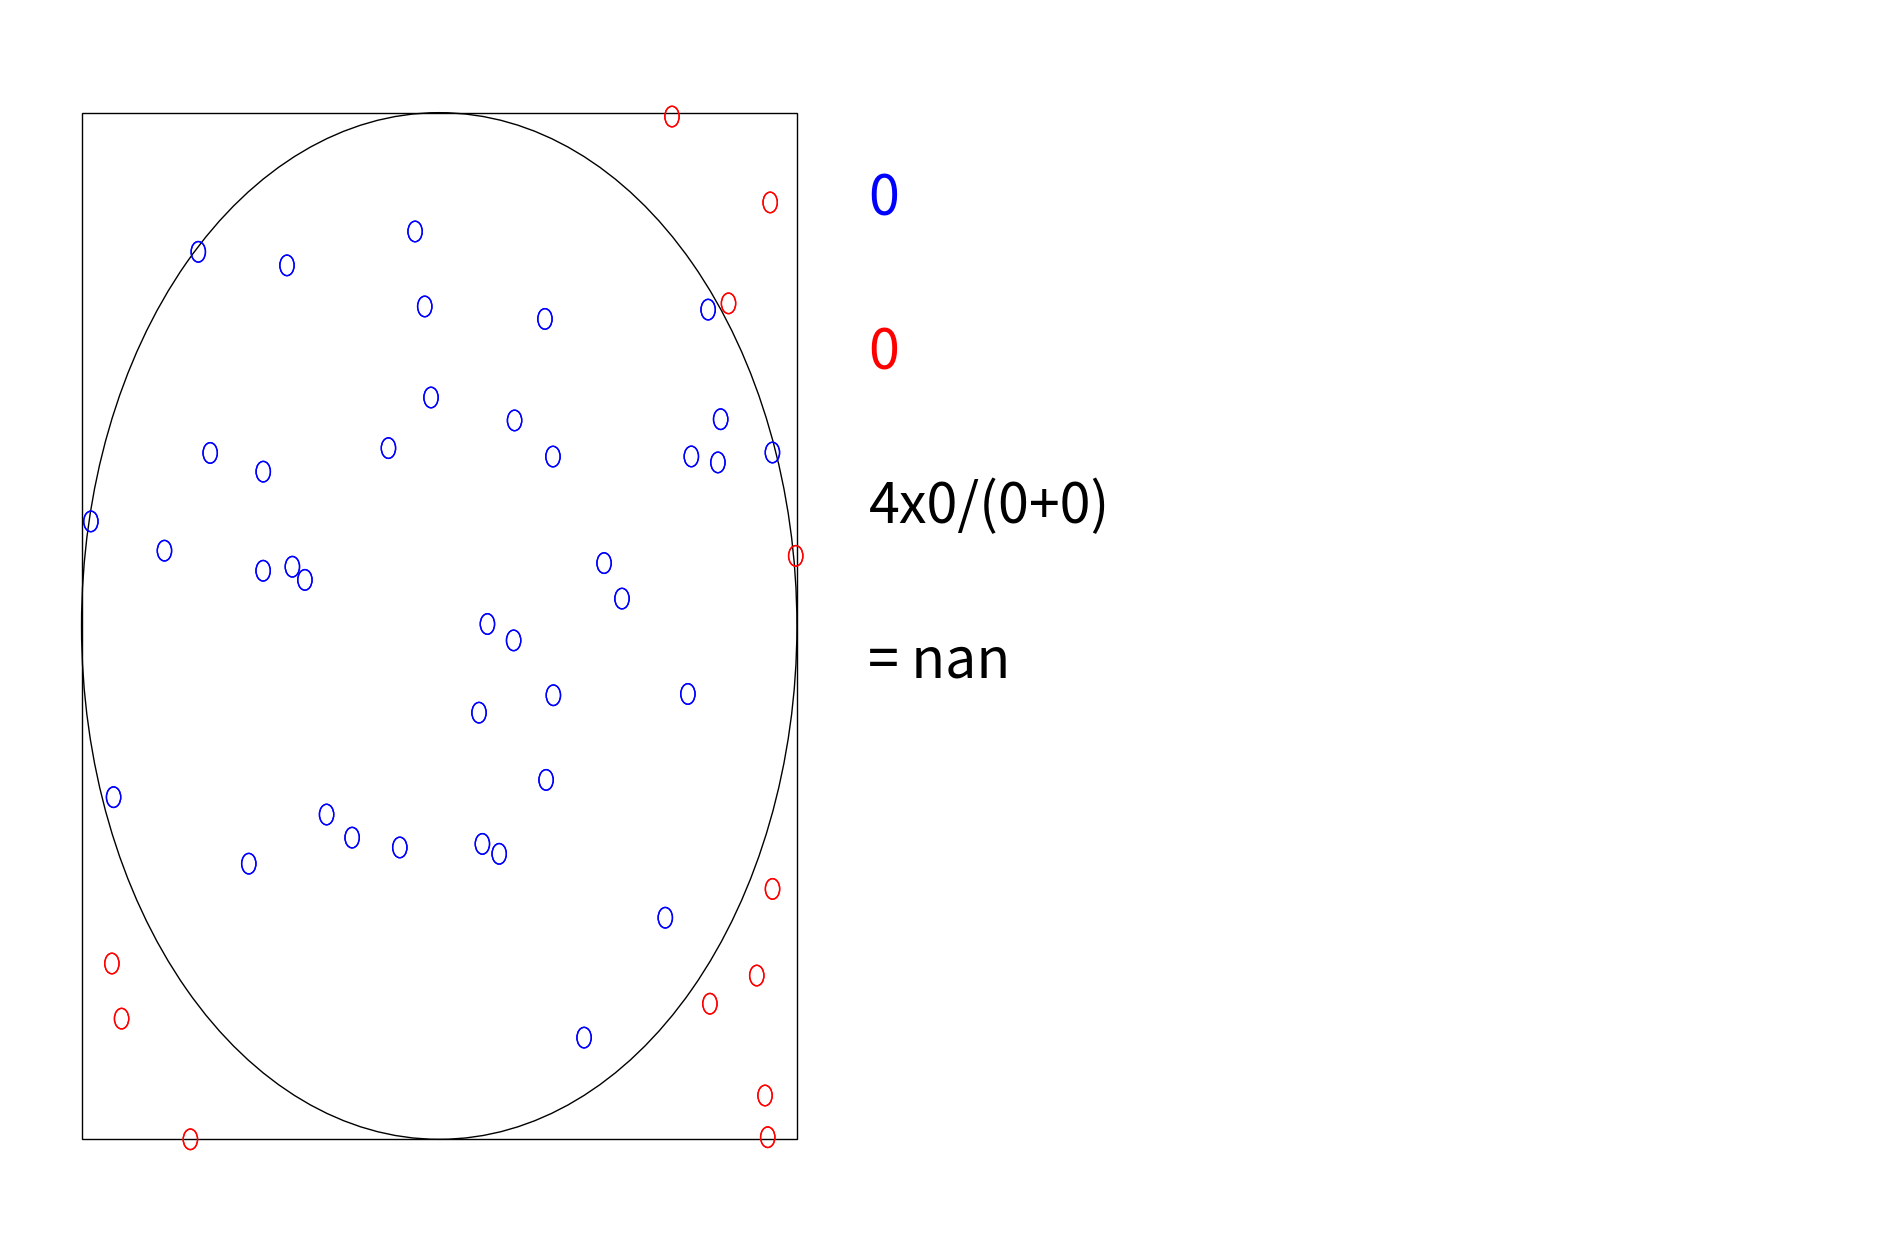

Write the Python code that produced this figure. (Note: this script raises an exception after producing the figure.)
import matplotlib.pyplot as plt
from matplotlib.patches import Rectangle, Circle
import matplotlib.animation as animation
from matplotlib.text import Text

import numpy as np

batch_size = 50

fig, ax = plt.subplots(figsize=(24,16))
ax.set_xlim(-0.6,2)
ax.set_ylim(-0.6,0.6)
square = Rectangle((-0.5,-0.5), 1, 1, fc='None', ec='Black')
circle = Circle((0,0),0.5, fc='None', ec='Black')

blue_count_text = Text(x=0.6, y=0.4, text='1', fontsize=40, color='Blue')
red_count_text = Text(x=0.6, y=0.25, text='1', fontsize=40, color='Red')
calc_text = Text(x=0.6, y=0.1, text= '4xBlue/(Red+Blue)', fontsize=40)
pi_text = Text(x=0.6, y=-0.05, text = '= 3.141592', fontsize=40)

ax.add_patch(square)
ax.add_patch(circle)
ax.add_artist(blue_count_text)
ax.add_artist(red_count_text)
ax.add_artist(calc_text)
ax.add_artist(pi_text)
ax.axis('off')

dots = np.random.uniform(-0.5,0.5, size=(10000000,2))
blue_count = np.sum(dots[:,0]**2 + dots[:,1]**2 < 0.5**2)    
red_count = np.sum(dots[:,0]**2 + dots[:,1]**2 > 0.5**2)
pi = 4*blue_count/(blue_count+red_count)

def animate(frame):
    minibatch = dots[frame*batch_size:frame*batch_size+batch_size]
    
    blue_count = np.sum(dots[:frame*batch_size,0]**2 + dots[:frame*batch_size,1]**2 < 0.5**2)    
    red_count = np.sum(dots[:frame*batch_size,0]**2 + dots[:frame*batch_size,1]**2 > 0.5**2)
    
    for xy in minibatch:
        if xy[0]**2+xy[1]**2 <0.5**2:
            xy_marker = Circle(xy, radius=0.01, fc='None', ec='Blue')        
        else:
            xy_marker = Circle(xy, radius=0.01, fc='None', ec='Red')
        ax.add_patch(xy_marker)
        
    #Updating axes
    
    blue_count_text.set_text(str(blue_count))
    red_count_text.set_text(str(red_count))
    
    calc_text.set_text('4x'+str(blue_count)+'/('+str(blue_count)+'+'+str(red_count)+')')
    pi_text.set_text('= '+str(np.round(4*blue_count/(blue_count+red_count),8)))
    print(frame)
    return[]

anim = animation.FuncAnimation(fig, animate,frames=100, blit=True)
Writer = animation.writers['ffmpeg']
writer = Writer(metadata=dict(artist='Me'), bitrate=1800, fps=4)
anim.save('pi_calc.mp4', writer=writer)